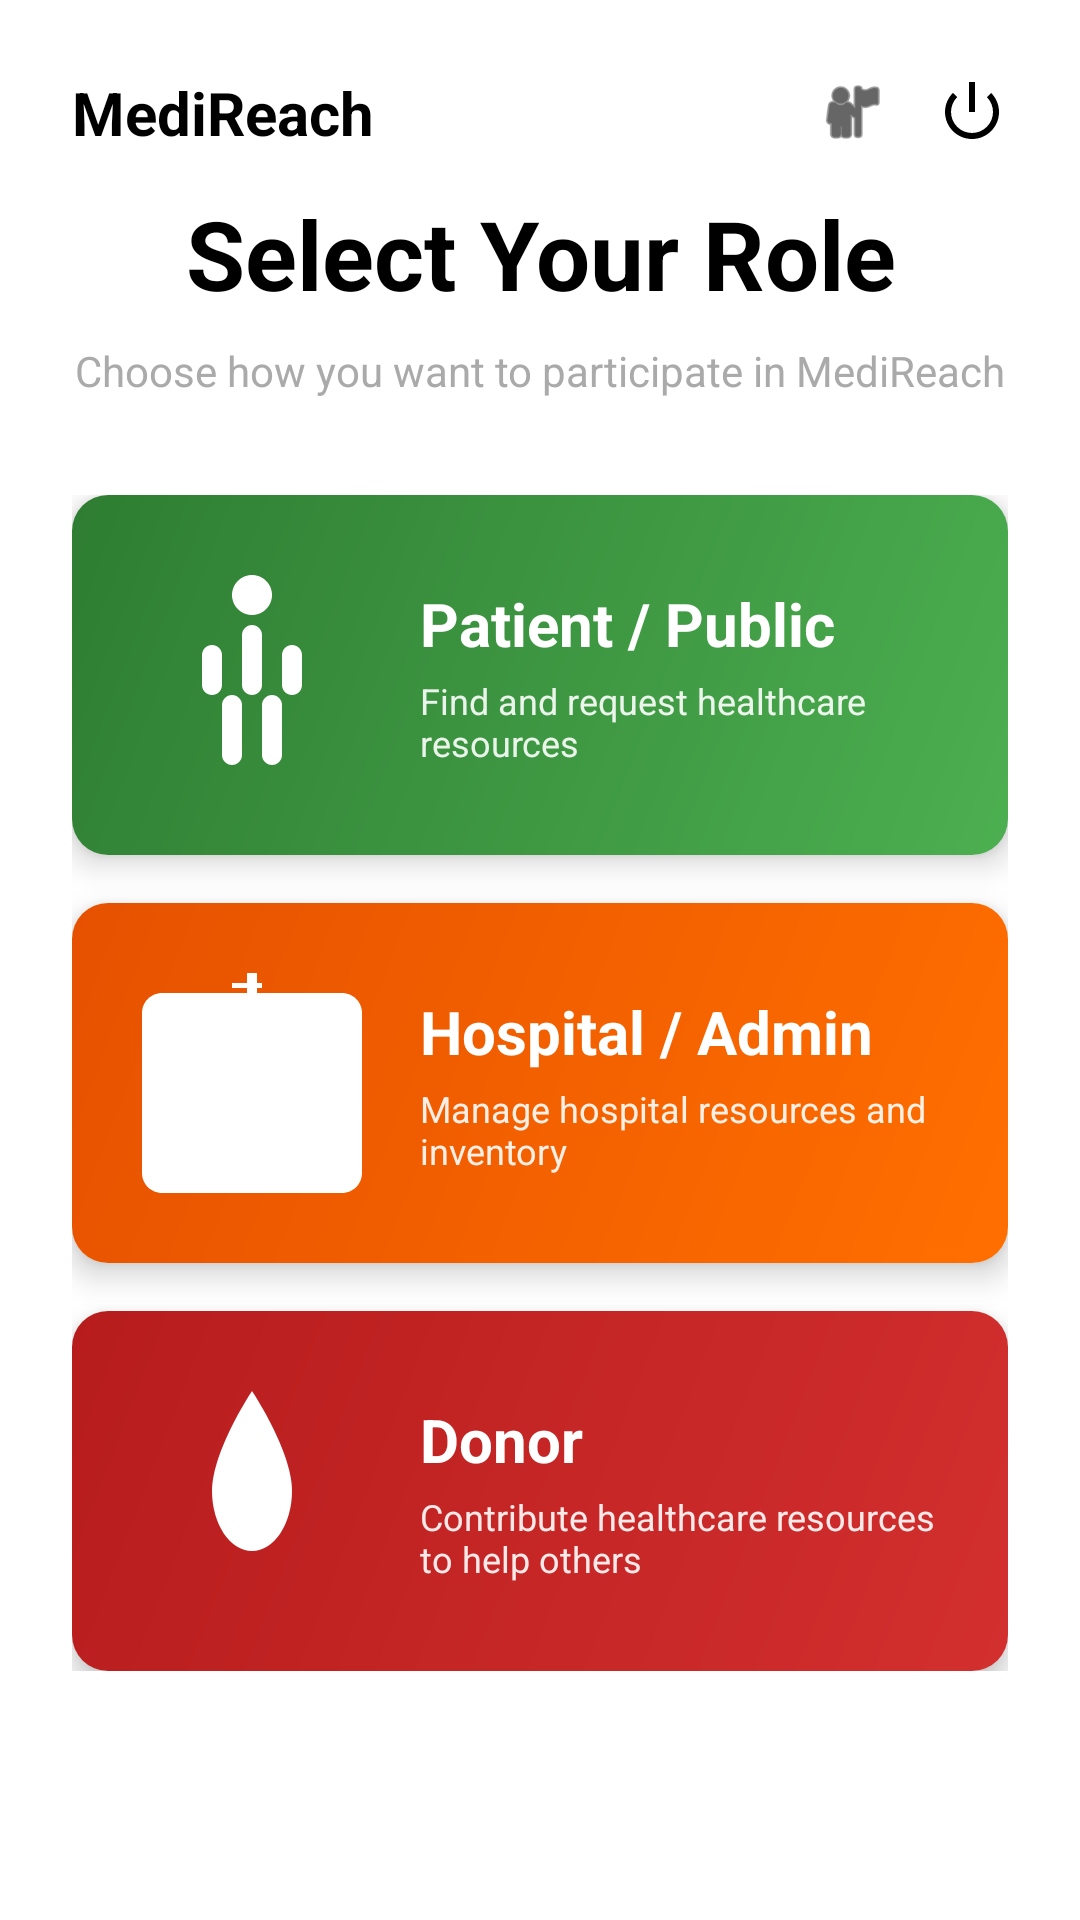

Here is an Android app screen rendered from its layout file. Give the layout XML and the strings, colors and styles it references.
<!-- AndroidManifest.xml: application theme Theme.MediReach -->
<!-- res/layout/activity_role_selection.xml -->
<?xml version="1.0" encoding="utf-8"?>
<LinearLayout xmlns:android="http://schemas.android.com/apk/res/android"
    xmlns:app="http://schemas.android.com/apk/res-auto"
    android:layout_width="match_parent"
    android:layout_height="match_parent"
    android:orientation="vertical"
    android:background="@android:color/white"
    android:padding="24dp">

    <LinearLayout
        android:layout_width="match_parent"
        android:layout_height="wrap_content"
        android:orientation="horizontal"
        android:gravity="center_vertical"
        android:layout_marginBottom="12dp">

        <TextView
            android:layout_width="0dp"
            android:layout_height="wrap_content"
            android:layout_weight="1"
            android:text="MediReach"
            android:textColor="@android:color/black"
            android:textStyle="bold"
            android:textSize="20sp" />

        <ImageView
            android:id="@+id/imageViewProfile"
            android:layout_width="24dp"
            android:layout_height="24dp"
            android:src="@android:drawable/ic_menu_myplaces"
            android:contentDescription="Profile"
            android:tint="@android:color/black"
            android:layout_marginEnd="16dp" />

        <ImageView
            android:id="@+id/imageViewLogout"
            android:layout_width="24dp"
            android:layout_height="24dp"
            android:src="@android:drawable/ic_lock_power_off"
            android:contentDescription="Logout"
            android:tint="@android:color/black" />
    </LinearLayout>

    
    <LinearLayout
        android:layout_width="match_parent"
        android:layout_height="wrap_content"
        android:orientation="vertical"
        android:gravity="center_horizontal"
        android:layout_marginBottom="32dp">

        <TextView
            android:id="@+id/textViewTitle"
            android:layout_width="match_parent"
            android:layout_height="wrap_content"
            android:text="@string/role_selection_title"
            android:textSize="32sp"
            android:textStyle="bold"
            android:textColor="@android:color/black"
            android:gravity="center"
            android:layout_marginBottom="8dp" />

        <TextView
            android:id="@+id/textViewSubtitle"
            android:layout_width="match_parent"
            android:layout_height="wrap_content"
            android:text="@string/role_selection_subtitle"
            android:textSize="14sp"
            android:textColor="@android:color/darker_gray"
            android:gravity="center" />

    </LinearLayout>

    
    <ScrollView
        android:layout_width="match_parent"
        android:layout_height="0dp"
        android:layout_weight="1">

        <LinearLayout
            android:layout_width="match_parent"
            android:layout_height="wrap_content"
            android:orientation="vertical"
            android:gravity="center">

            
            <androidx.cardview.widget.CardView
                android:id="@+id/cardPatient"
                android:layout_width="match_parent"
                android:layout_height="wrap_content"
                android:layout_marginBottom="16dp"
                app:cardElevation="6dp"
                app:cardCornerRadius="12dp"
                android:foreground="?attr/selectableItemBackground"
                android:clickable="true"
                android:focusable="true">

                <LinearLayout
                    android:layout_width="match_parent"
                    android:layout_height="wrap_content"
                    android:orientation="horizontal"
                    android:padding="20dp"
                    android:gravity="center_vertical"
                    android:background="@drawable/gradient_patient">

                    
                    <ImageView
                        android:layout_width="80dp"
                        android:layout_height="80dp"
                        android:src="@drawable/ic_patient"
                        android:contentDescription="@string/patient_role"
                        android:tint="@android:color/white"
                        android:layout_marginEnd="16dp" />

                    
                    <LinearLayout
                        android:layout_width="0dp"
                        android:layout_height="wrap_content"
                        android:layout_weight="1"
                        android:orientation="vertical">

                        <TextView
                            android:layout_width="match_parent"
                            android:layout_height="wrap_content"
                            android:text="@string/patient_role"
                            android:textSize="20sp"
                            android:textStyle="bold"
                            android:textColor="@android:color/white" />

                        <TextView
                            android:layout_width="match_parent"
                            android:layout_height="wrap_content"
                            android:text="@string/patient_description"
                            android:textSize="12sp"
                            android:textColor="@android:color/white"
                            android:alpha="0.9"
                            android:layout_marginTop="4dp" />

                    </LinearLayout>

                </LinearLayout>

            </androidx.cardview.widget.CardView>

            
            <androidx.cardview.widget.CardView
                android:id="@+id/cardHospitalAdmin"
                android:layout_width="match_parent"
                android:layout_height="wrap_content"
                android:layout_marginBottom="16dp"
                app:cardElevation="6dp"
                app:cardCornerRadius="12dp"
                android:foreground="?attr/selectableItemBackground"
                android:clickable="true"
                android:focusable="true">

                <LinearLayout
                    android:layout_width="match_parent"
                    android:layout_height="wrap_content"
                    android:orientation="horizontal"
                    android:padding="20dp"
                    android:gravity="center_vertical"
                    android:background="@drawable/gradient_hospital">

                    
                    <ImageView
                        android:layout_width="80dp"
                        android:layout_height="80dp"
                        android:src="@drawable/ic_hospital"
                        android:contentDescription="@string/hospital_admin_role"
                        android:tint="@android:color/white"
                        android:layout_marginEnd="16dp" />

                    
                    <LinearLayout
                        android:layout_width="0dp"
                        android:layout_height="wrap_content"
                        android:layout_weight="1"
                        android:orientation="vertical">

                        <TextView
                            android:layout_width="match_parent"
                            android:layout_height="wrap_content"
                            android:text="@string/hospital_admin_role"
                            android:textSize="20sp"
                            android:textStyle="bold"
                            android:textColor="@android:color/white" />

                        <TextView
                            android:layout_width="match_parent"
                            android:layout_height="wrap_content"
                            android:text="@string/hospital_admin_description"
                            android:textSize="12sp"
                            android:textColor="@android:color/white"
                            android:alpha="0.9"
                            android:layout_marginTop="4dp" />

                    </LinearLayout>

                </LinearLayout>

            </androidx.cardview.widget.CardView>

            
            <androidx.cardview.widget.CardView
                android:id="@+id/cardDonor"
                android:layout_width="match_parent"
                android:layout_height="wrap_content"
                app:cardElevation="6dp"
                app:cardCornerRadius="12dp"
                android:foreground="?attr/selectableItemBackground"
                android:clickable="true"
                android:focusable="true">

                <LinearLayout
                    android:layout_width="match_parent"
                    android:layout_height="wrap_content"
                    android:orientation="horizontal"
                    android:padding="20dp"
                    android:gravity="center_vertical"
                    android:background="@drawable/gradient_donor">

                    
                    <ImageView
                        android:layout_width="80dp"
                        android:layout_height="80dp"
                        android:src="@drawable/ic_donor"
                        android:contentDescription="@string/donor_role"
                        android:tint="@android:color/white"
                        android:layout_marginEnd="16dp" />

                    
                    <LinearLayout
                        android:layout_width="0dp"
                        android:layout_height="wrap_content"
                        android:layout_weight="1"
                        android:orientation="vertical">

                        <TextView
                            android:layout_width="match_parent"
                            android:layout_height="wrap_content"
                            android:text="@string/donor_role"
                            android:textSize="20sp"
                            android:textStyle="bold"
                            android:textColor="@android:color/white" />

                        <TextView
                            android:layout_width="match_parent"
                            android:layout_height="wrap_content"
                            android:text="@string/donor_description"
                            android:textSize="12sp"
                            android:textColor="@android:color/white"
                            android:alpha="0.9"
                            android:layout_marginTop="4dp" />

                    </LinearLayout>

                </LinearLayout>

            </androidx.cardview.widget.CardView>

        </LinearLayout>

    </ScrollView>

</LinearLayout>
<!-- resources referenced by this layout -->
<resources>
  <!-- drawable gradient_donor (drawable) -->
  <?xml version="1.0" encoding="utf-8"?>
  <shape xmlns:android="http://schemas.android.com/apk/res/android"
      android:shape="rectangle">
      <gradient
          android:type="linear"
          android:angle="135"
          android:startColor="#D32F2F"
          android:endColor="#B71C1C" />
  </shape>
  <!-- drawable gradient_hospital (drawable) -->
  <?xml version="1.0" encoding="utf-8"?>
  <shape xmlns:android="http://schemas.android.com/apk/res/android"
      android:shape="rectangle">
      <gradient
          android:type="linear"
          android:angle="135"
          android:startColor="#FF6F00"
          android:endColor="#E65100" />
  </shape>
  <!-- drawable gradient_patient (drawable) -->
  <?xml version="1.0" encoding="utf-8"?>
  <shape xmlns:android="http://schemas.android.com/apk/res/android"
      android:shape="rectangle">
      <gradient
          android:type="linear"
          android:angle="135"
          android:startColor="#4CAF50"
          android:endColor="#2E7D32" />
  </shape>
  <!-- drawable ic_donor (drawable) -->
  <?xml version="1.0" encoding="utf-8"?>
  <vector xmlns:android="http://schemas.android.com/apk/res/android"
      android:width="24dp"
      android:height="24dp"
      android:viewportWidth="24"
      android:viewportHeight="24">
      
      <path
          android:fillColor="#FFFFFF"
          android:pathData="M12,2C12,2 8,8 8,12C8,15.3 9.8,18 12,18C14.2,18 16,15.3 16,12C16,8 12,2 12,2Z" />
      
      <path
          android:fillColor="#000000"
          android:pathData="M12,10C11.7,9.7 11.3,9.5 10.9,9.5C10,9.5 9.3,10.2 9.3,11.1C9.3,12 10,12.7 10.9,12.7C11.3,12.7 11.7,12.5 12,12.2C12.3,12.5 12.7,12.7 13.1,12.7C14,12.7 14.7,12 14.7,11.1C14.7,10.2 14,9.5 13.1,9.5C12.7,9.5 12.3,9.7 12,10Z" />
  </vector>
  <!-- drawable ic_hospital (drawable) -->
  <?xml version="1.0" encoding="utf-8"?>
  <vector xmlns:android="http://schemas.android.com/apk/res/android"
      android:width="24dp"
      android:height="24dp"
      android:viewportWidth="24"
      android:viewportHeight="24">
      
      <path
          android:fillColor="#FFFFFF"
          android:pathData="M3,3L21,3C22.1,3 23,3.9 23,5L23,21C23,22.1 22.1,23 21,23L3,23C1.9,23 1,22.1 1,21L1,5C1,3.9 1.9,3 3,3Z" />
      
      <path
          android:fillColor="#000000"
          android:pathData="M6,8L10,8L10,14L6,14Z" />
      
      <path
          android:fillColor="#000000"
          android:pathData="M14,8L18,8L18,14L14,14Z" />
      
      <path
          android:fillColor="#FFFFFF"
          android:pathData="M11.5,1L12.5,1L12.5,3L11.5,3Z" />
      <path
          android:fillColor="#FFFFFF"
          android:pathData="M10,2L13,2L13,2.5L10,2.5Z" />
  </vector>
  <string name="donor_description">Contribute healthcare resources to help others</string>
  <string name="donor_role">Donor</string>
  <string name="hospital_admin_description">Manage hospital resources and inventory</string>
  <string name="hospital_admin_role">Hospital / Admin</string>
  <string name="patient_description">Find and request healthcare resources</string>
  <string name="patient_role">Patient / Public</string>
  <string name="role_selection_subtitle">Choose how you want to participate in MediReach</string>
  <string name="role_selection_title">Select Your Role</string>
  <style name="Theme.MediReach" parent="Base.Theme.MediReach" />
  <style name="Base.Theme.MediReach" parent="Theme.Material3.DayNight.NoActionBar">
          <item name="colorPrimary">@color/primary_blue</item>
          <item name="colorOnPrimary">@android:color/white</item>
          <item name="android:statusBarColor">@color/primary_blue</item>
      </style>
  <color name="primary_blue">#1E88E5</color>
</resources>
